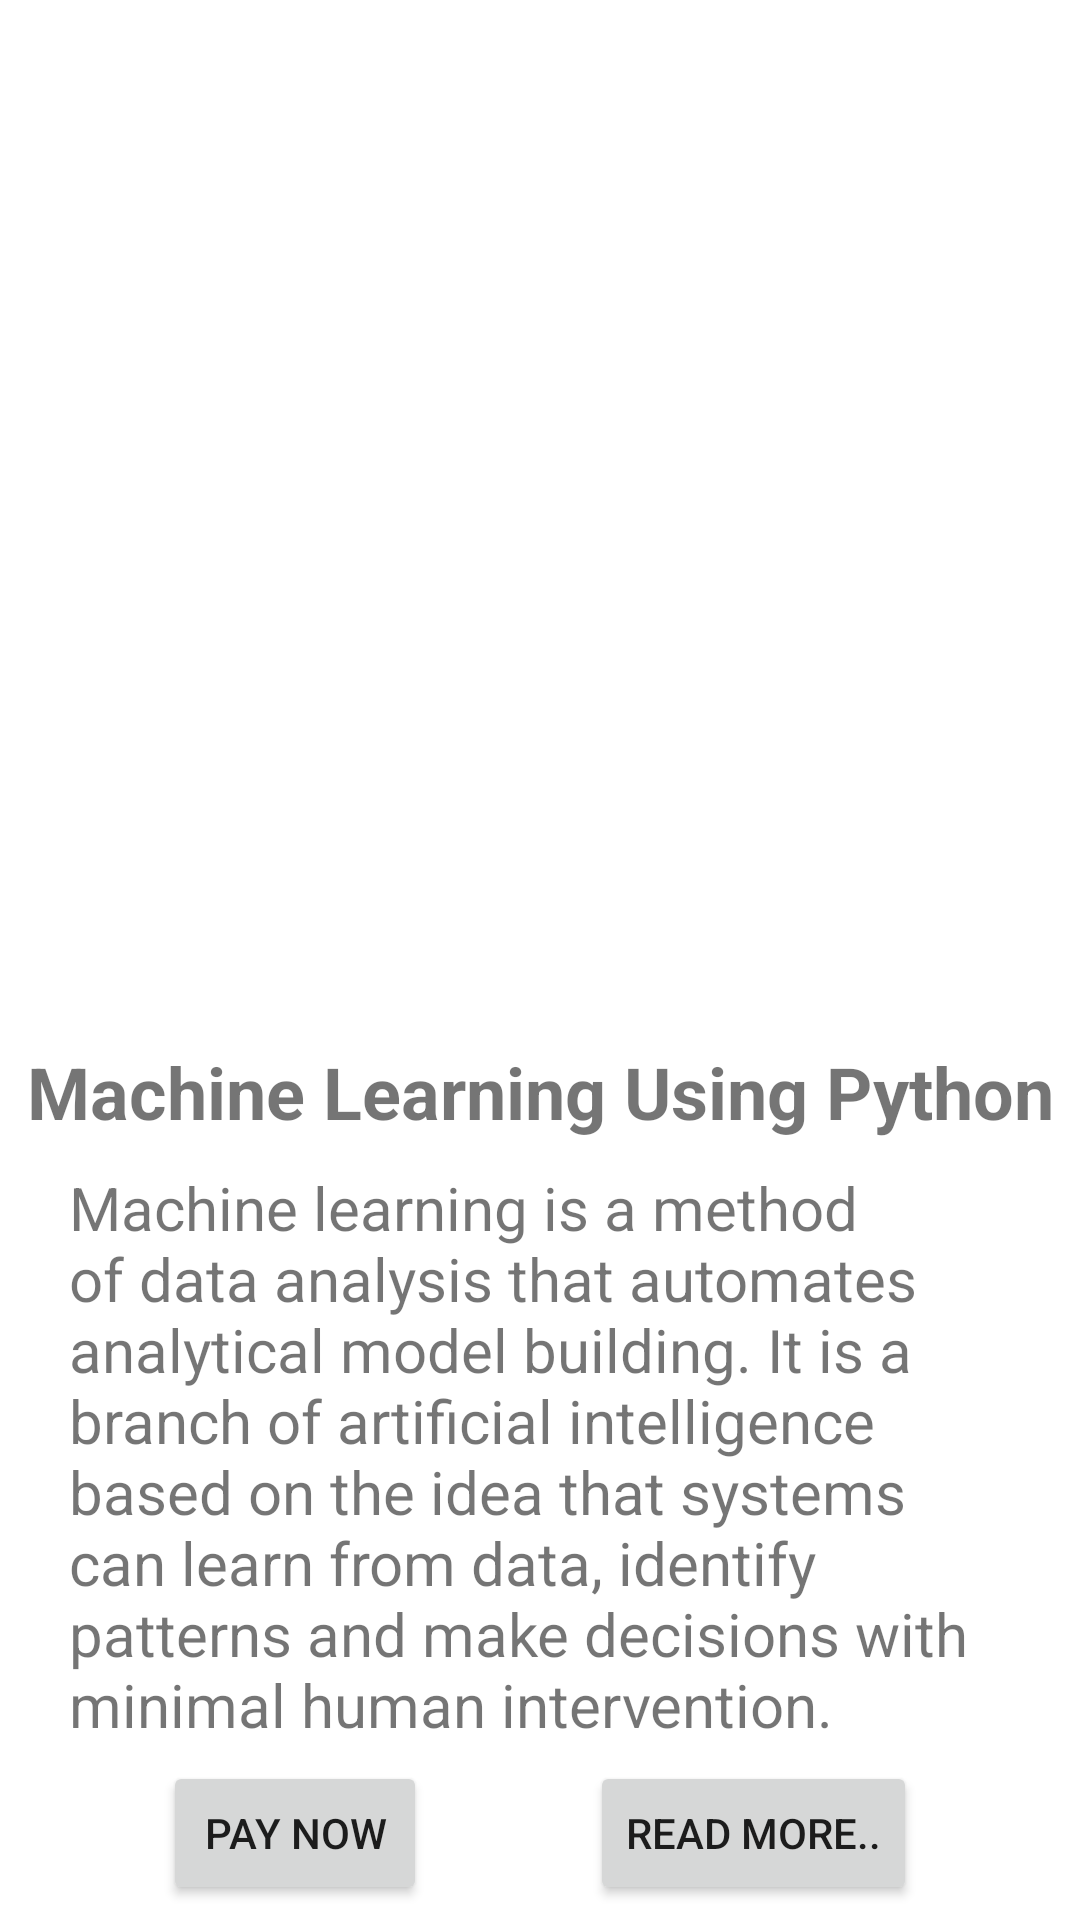

This screen was rendered from an Android layout file. Write that file and the resources it references.
<!-- AndroidManifest.xml: application theme Theme.Tcca -->
<!-- res/layout/activity_main6.xml -->
<?xml version="1.0" encoding="utf-8"?>
<androidx.constraintlayout.widget.ConstraintLayout xmlns:android="http://schemas.android.com/apk/res/android"
    xmlns:app="http://schemas.android.com/apk/res-auto"
    xmlns:tools="http://schemas.android.com/tools"
    android:layout_width="match_parent"
    android:layout_height="match_parent"
    tools:context=".MainActivity6">

    <ImageView
        android:id="@+id/imageView13"
        android:layout_width="410dp"
        android:layout_height="302dp"
        app:layout_constraintBottom_toBottomOf="parent"
        app:layout_constraintEnd_toEndOf="parent"
        app:layout_constraintHorizontal_bias="0.0"
        app:layout_constraintStart_toStartOf="parent"
        app:layout_constraintTop_toTopOf="parent"
        app:layout_constraintVertical_bias="0.065"
        app:srcCompat="@drawable/machine" />

    <TextView
        android:id="@+id/textView9"
        android:layout_width="wrap_content"
        android:layout_height="wrap_content"
        android:text="Machine Learning Using Python"
        android:textSize="24sp"
        android:textStyle="bold"
        app:layout_constraintBottom_toBottomOf="parent"
        app:layout_constraintEnd_toEndOf="parent"
        app:layout_constraintStart_toStartOf="parent"
        app:layout_constraintTop_toBottomOf="@+id/imageView13"
        app:layout_constraintVertical_bias="0.083" />

    <TextView
        android:id="@+id/textView11"
        android:layout_width="wrap_content"
        android:layout_height="wrap_content"
        android:paddingLeft="23dp"
        android:paddingRight="23dp"
        android:text="Machine learning is a method of data analysis that automates analytical model building. It is a branch of artificial intelligence based on the idea that systems can learn from data, identify patterns and make decisions with minimal human intervention."
        android:textSize="20sp"
        app:layout_constraintBottom_toBottomOf="parent"
        app:layout_constraintEnd_toEndOf="parent"
        app:layout_constraintHorizontal_bias="0.0"
        app:layout_constraintStart_toStartOf="parent"
        app:layout_constraintTop_toBottomOf="@+id/textView9"
        app:layout_constraintVertical_bias="0.135" />

    <Button
        android:id="@+id/button9"
        android:layout_width="wrap_content"
        android:layout_height="wrap_content"
        android:text="Pay Now"
        app:layout_constraintBottom_toBottomOf="parent"
        app:layout_constraintEnd_toStartOf="@+id/button10"
        app:layout_constraintHorizontal_bias="0.5"
        app:layout_constraintStart_toStartOf="parent"
        app:layout_constraintTop_toBottomOf="@+id/textView11" />

    <Button
        android:id="@+id/button10"
        android:layout_width="wrap_content"
        android:layout_height="wrap_content"
        android:text="Read More.."
        app:layout_constraintBottom_toBottomOf="parent"
        app:layout_constraintEnd_toEndOf="parent"
        app:layout_constraintHorizontal_bias="0.5"
        app:layout_constraintStart_toEndOf="@+id/button9"
        app:layout_constraintTop_toBottomOf="@+id/textView11" />
</androidx.constraintlayout.widget.ConstraintLayout>
<!-- resources referenced by this layout -->
<resources>
  <style name="Theme.Tcca" parent="Theme.MaterialComponents.DayNight.DarkActionBar">
          
          <item name="colorPrimary">@color/purple_500</item>
          <item name="colorPrimaryVariant">@color/purple_700</item>
          <item name="colorOnPrimary">@color/white</item>
          
          <item name="colorSecondary">@color/teal_200</item>
          <item name="colorSecondaryVariant">@color/teal_700</item>
          <item name="colorOnSecondary">@color/black</item>
          
          <item name="android:statusBarColor" tools:targetApi="l">?attr/colorPrimaryVariant</item>
          
          <item name="android:actionOverflowButtonStyle">@style/MyTheme</item>
      </style>
  <style name="MyTheme" parent="android:style/Widget.Holo.ActionButton.Overflow">
          <item name="android:src">@drawable/ic_baseline_more_vert_24</item>
      </style>
  <!-- not gathered from this repository: default colours our renderer supplied (Android Studio template values) -->
  <color name="purple_500">#FF6200EE</color>
  <color name="purple_700">#FF3700B3</color>
  <color name="teal_200">#FF03DAC5</color>
  <color name="teal_700">#FF018786</color>
  <color name="black">#FF000000</color>
  <color name="white">#FFFFFFFF</color>
</resources>
